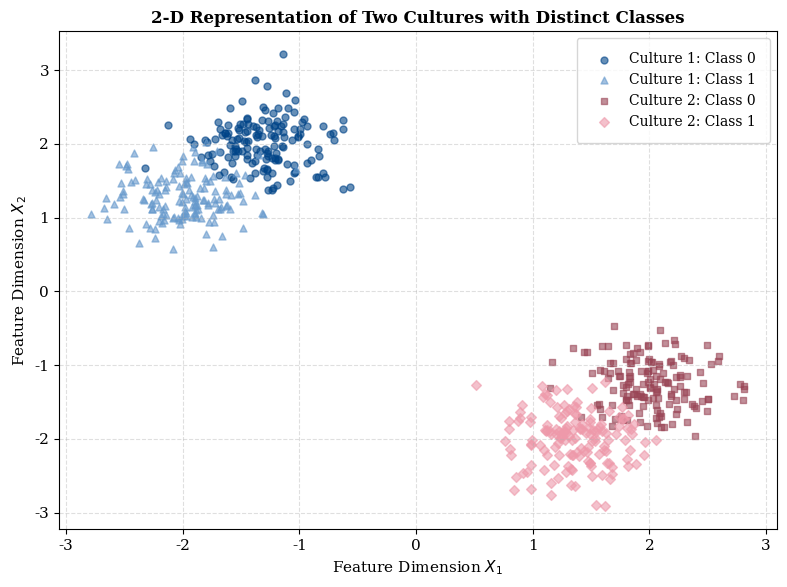

This figure's Python source:
import numpy as np
import matplotlib.pyplot as plt

# Set seed for reproducibility
np.random.seed(42)

def generate_paper_plot():
    """
    Generates a high-quality scatter plot representing two cultures,
    each containing two distinct classes.
    """
    
    # 1. Configuration for Publication Quality
    plt.rcParams.update({
        "font.family": "serif",
        "font.size": 11,
        "axes.titlesize": 12,
        "axes.labelsize": 11,
        "legend.fontsize": 10,
        "savefig.dpi": 300,  # High resolution for papers
        "figure.autolayout": True
    })

    # 2. Data Generation
    # Culture 1: Located in the top-left quadrant
    # Culture 2: Located in the bottom-right quadrant
    n_samples = 150
    cov = [[0.1, 0], [0, 0.1]]  # Tight variance for clarity

    # Culture 1 (Blue tones)
    c1_class0 = np.random.multivariate_normal([-1.3, 2.0], cov, n_samples)
    c1_class1 = np.random.multivariate_normal([-2.0, 1.3], cov, n_samples)

    # Culture 2 (Red/Orange tones)
    c2_class0 = np.random.multivariate_normal([2.0, -1.3], cov, n_samples)
    c2_class1 = np.random.multivariate_normal([1.3, -2.0], cov, n_samples)

    # 3. Plotting
    fig, ax = plt.subplots(figsize=(8, 6))

    # Plot Culture 1
    ax.scatter(c1_class0[:, 0], c1_class0[:, 1], 
               label='Culture 1: Class 0', alpha=0.6, color='#004488', marker='o', s=25)
    ax.scatter(c1_class1[:, 0], c1_class1[:, 1], 
               label='Culture 1: Class 1', alpha=0.6, color='#6699CC', marker='^', s=25)

    # Plot Culture 2
    ax.scatter(c2_class0[:, 0], c2_class0[:, 1], 
               label='Culture 2: Class 0', alpha=0.6, color='#994455', marker='s', s=25)
    ax.scatter(c2_class1[:, 0], c2_class1[:, 1], 
               label='Culture 2: Class 1', alpha=0.6, color='#EE99AA', marker='D', s=25)

    # 4. Formal Styling
    ax.set_title('2-D Representation of Two Cultures with Distinct Classes', fontsize=12, fontweight='bold')
    ax.set_xlabel('Feature Dimension $X_1$')
    ax.set_ylabel('Feature Dimension $X_2$')
    
    # Add a subtle grid
    ax.grid(True, linestyle='--', alpha=0.4)
    
    # Place legend outside or in an empty area
    ax.legend(loc='best', frameon=True, shadow=False, borderpad=1)

    # Optional: Save as PDF/EPS for vector graphics support in LaTeX
    # plt.savefig('distribution_plot.pdf')
    
    plt.show()

if __name__ == "__main__":
    generate_paper_plot()
